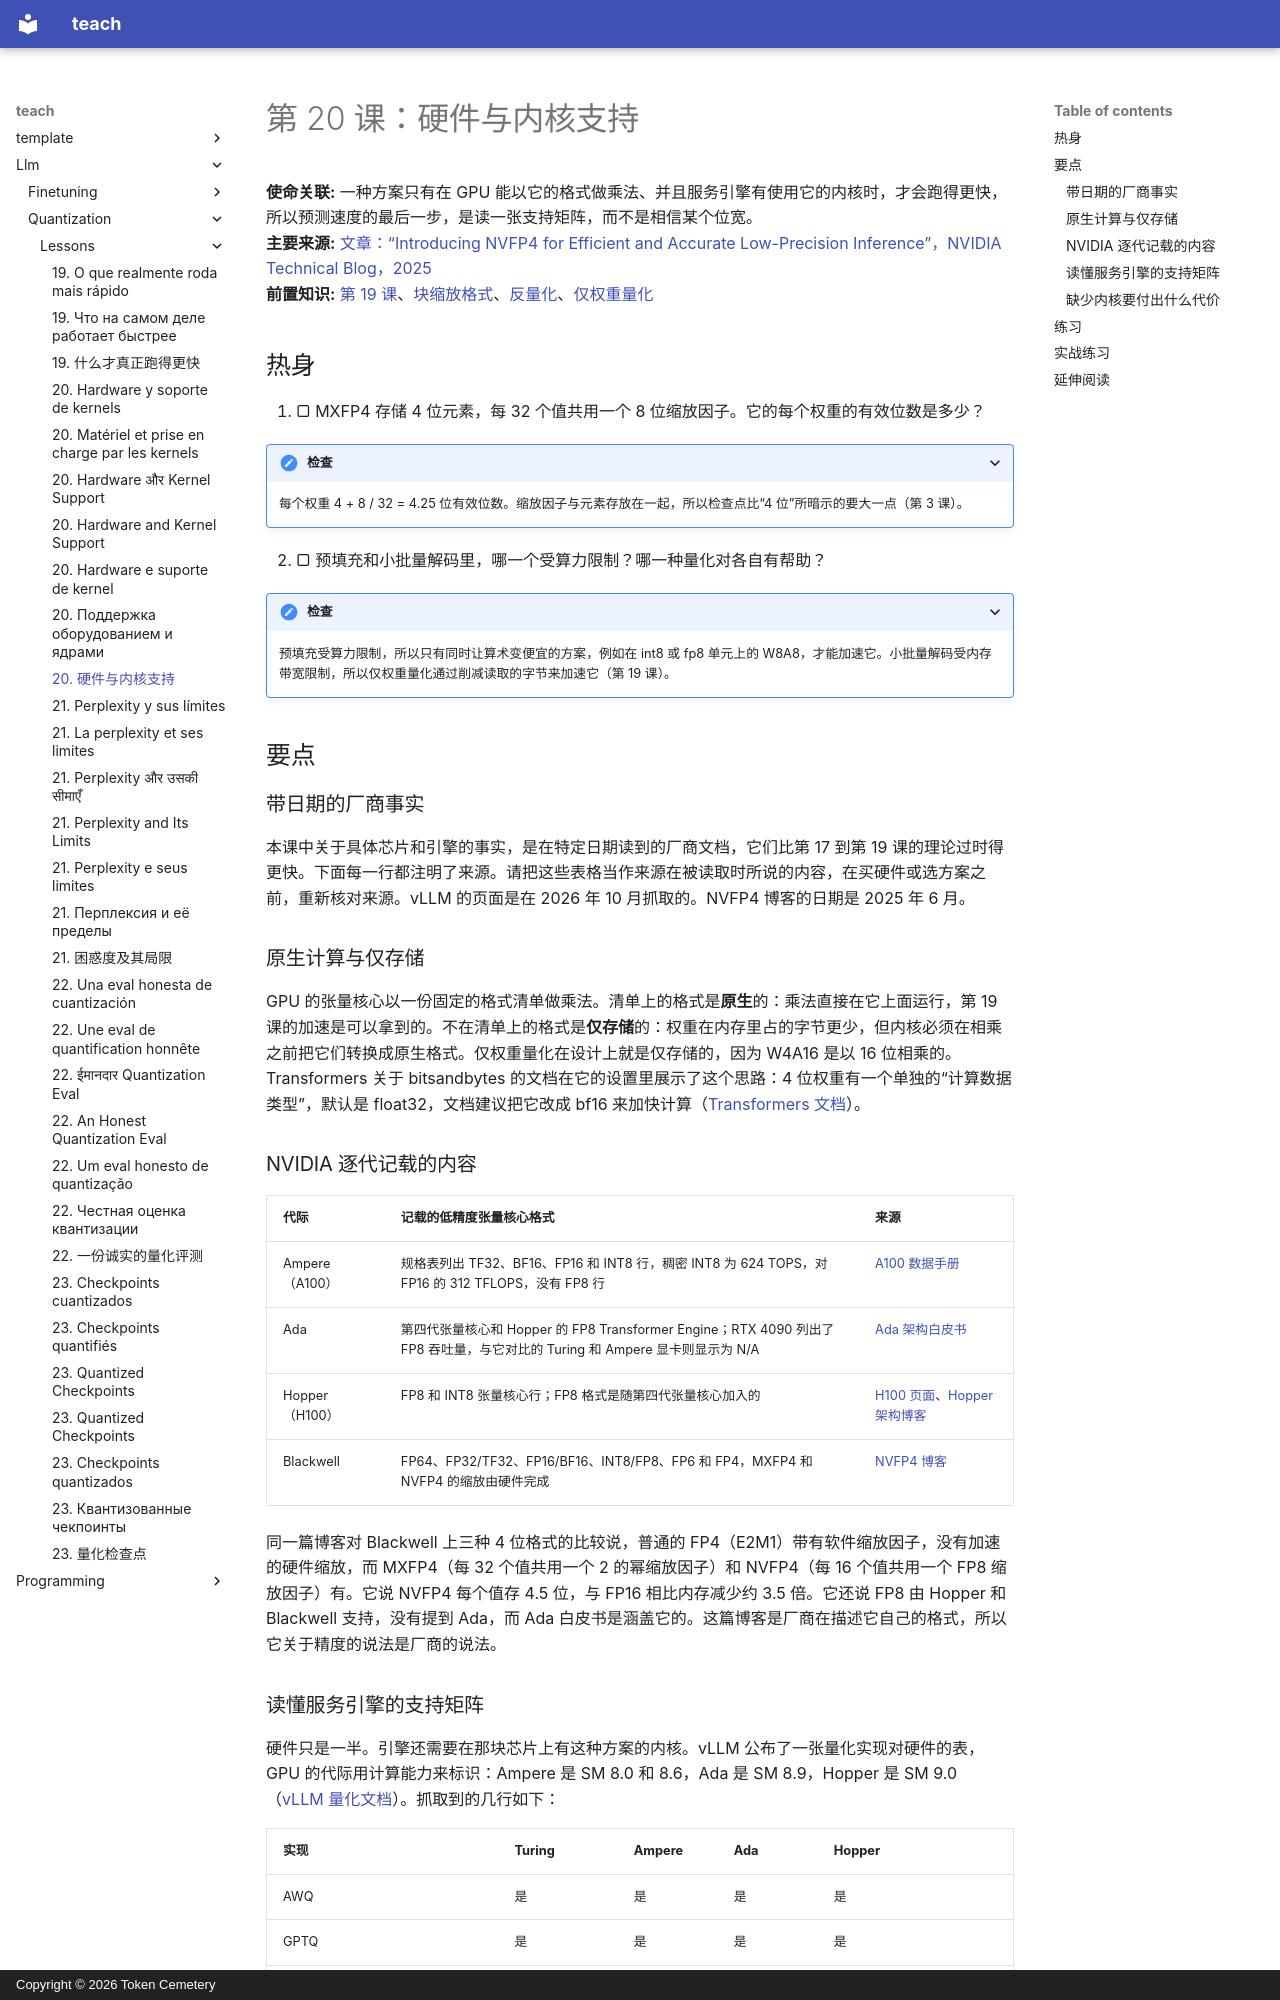

repository: TokenCemetery/teach · page: llm/quantization/lessons/0020-hardware-and-kernel-support.zh/index.html · generator: mkdocs · copyright: Copyright © 2026 Token Cemetery

---
title: "20. 硬件与内核支持"
description: "GPU 原生计算哪些格式、只存储哪些格式，以及缺少内核要付出什么代价"
type: lesson
---

# 第 20 课：硬件与内核支持

**使命关联:** 一种方案只有在 GPU 能以它的格式做乘法、并且服务引擎有使用它的内核时，才会跑得更快，所以预测速度的最后一步，是读一张支持矩阵，而不是相信某个位宽。
**主要来源:** [文章：“Introducing NVFP4 for Efficient and Accurate Low-Precision Inference”，NVIDIA Technical Blog，2025](https://developer.nvidia.com/blog/introducing-nvfp4-for-efficient-and-accurate-low-precision-inference/)
**前置知识:** [第 19 课](0019-what-actually-runs-faster.md)、[块缩放格式](../GLOSSARY.md)、[反量化](../GLOSSARY.md)、[仅权重量化](../GLOSSARY.md)

## 热身

1. ▢ MXFP4 存储 4 位元素，每 32 个值共用一个 8 位缩放因子。它的每个权重的有效位数是多少？

<details markdown="1"><summary>检查</summary>

每个权重 4 + 8 / 32 = 4.25 位有效位数。缩放因子与元素存放在一起，所以检查点比“4 位”所暗示的要大一点（第 3 课）。

</details>

2. ▢ 预填充和小批量解码里，哪一个受算力限制？哪一种量化对各自有帮助？

<details markdown="1"><summary>检查</summary>

预填充受算力限制，所以只有同时让算术变便宜的方案，例如在 int8 或 fp8 单元上的 W8A8，才能加速它。小批量解码受内存带宽限制，所以仅权重量化通过削减读取的字节来加速它（第 19 课）。

</details>

## 要点

### 带日期的厂商事实

本课中关于具体芯片和引擎的事实，是在特定日期读到的厂商文档，它们比第 17 到第 19 课的理论过时得更快。下面每一行都注明了来源。请把这些表格当作来源在被读取时所说的内容，在买硬件或选方案之前，重新核对来源。vLLM 的页面是在 2026 年 10 月抓取的。NVFP4 博客的日期是 2025 年 6 月。

### 原生计算与仅存储

GPU 的张量核心以一份固定的格式清单做乘法。清单上的格式是**原生**的：乘法直接在它上面运行，第 19 课的加速是可以拿到的。不在清单上的格式是**仅存储**的：权重在内存里占的字节更少，但内核必须在相乘之前把它们转换成原生格式。仅权重量化在设计上就是仅存储的，因为 W4A16 是以 16 位相乘的。Transformers 关于 bitsandbytes 的文档在它的设置里展示了这个思路：4 位权重有一个单独的“计算数据类型”，默认是 float32，文档建议把它改成 bf16 来加快计算（[Transformers 文档](https://huggingface.co/docs/transformers/main/en/quantization/bitsandbytes)）。

### NVIDIA 逐代记载的内容

| 代际 | 记载的低精度张量核心格式 | 来源 |
|---|---|---|
| Ampere（A100） | 规格表列出 TF32、BF16、FP16 和 INT8 行，稠密 INT8 为 624 TOPS，对 FP16 的 312 TFLOPS，没有 FP8 行 | [A100 数据手册](https://www.nvidia.com/content/dam/en-zz/Solutions/Data-Center/a100/pdf/nvidia-a100-datasheet-nvidia-us-2188504-web.pdf) |
| Ada | 第四代张量核心和 Hopper 的 FP8 Transformer Engine；RTX 4090 列出了 FP8 吞吐量，与它对比的 Turing 和 Ampere 显卡则显示为 N/A | [Ada 架构白皮书](https://images.nvidia.com/aem-dam/Solutions/Data-Center/l4/nvidia-ada-gpu-architecture-whitepaper-v2.1.pdf) |
| Hopper（H100） | FP8 和 INT8 张量核心行；FP8 格式是随第四代张量核心加入的 | [H100 页面](https://www.nvidia.com/en-us/data-center/h100/)、[Hopper 架构博客](https://developer.nvidia.com/blog/nvidia-hopper-architecture-in-depth/) |
| Blackwell | FP64、FP32/TF32、FP16/BF16、INT8/FP8、FP6 和 FP4，MXFP4 和 NVFP4 的缩放由硬件完成 | [NVFP4 博客](https://developer.nvidia.com/blog/introducing-nvfp4-for-efficient-and-accurate-low-precision-inference/) |

同一篇博客对 Blackwell 上三种 4 位格式的比较说，普通的 FP4（E2M1）带有软件缩放因子，没有加速的硬件缩放，而 MXFP4（每 32 个值共用一个 2 的幂缩放因子）和 NVFP4（每 16 个值共用一个 FP8 缩放因子）有。它说 NVFP4 每个值存 4.5 位，与 FP16 相比内存减少约 3.5 倍。它还说 FP8 由 Hopper 和 Blackwell 支持，没有提到 Ada，而 Ada 白皮书是涵盖它的。这篇博客是厂商在描述它自己的格式，所以它关于精度的说法是厂商的说法。
